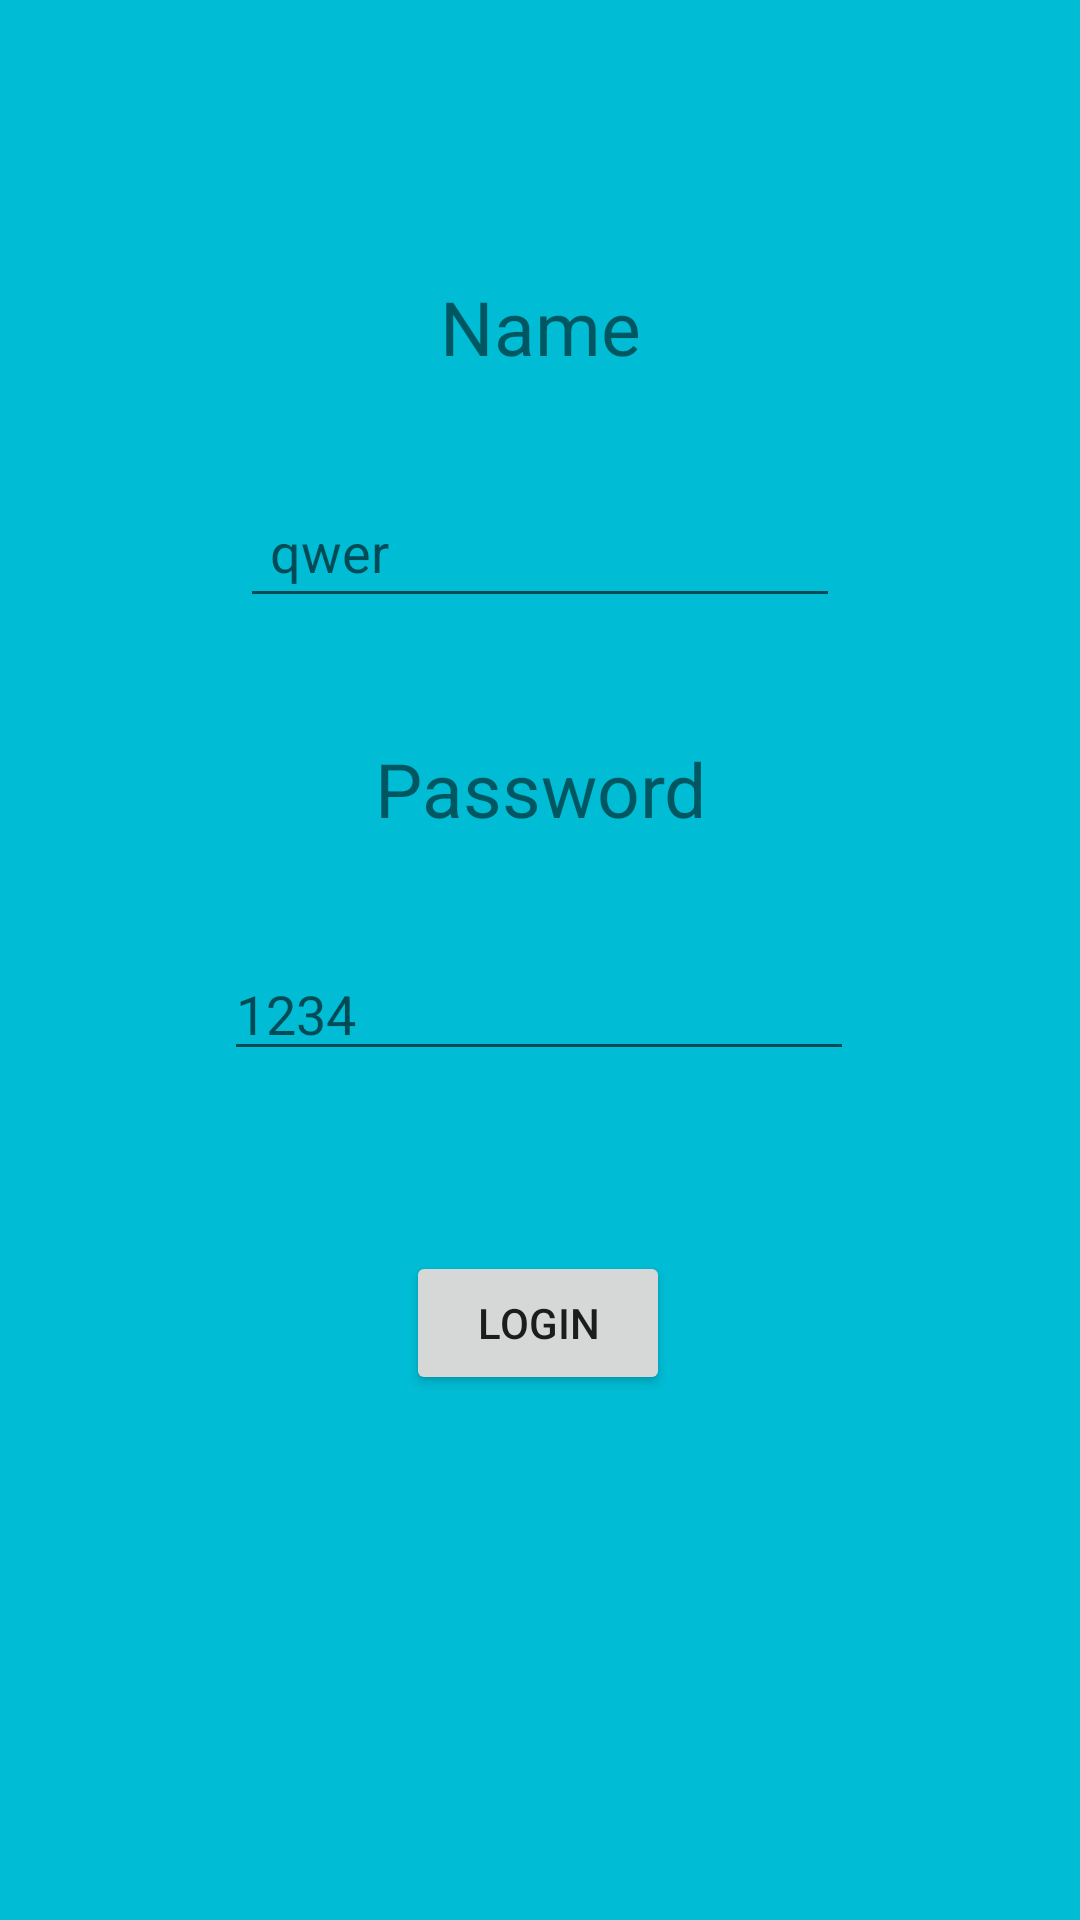

Reconstruct the res/layout file that produces this screen, plus the resources it refers to.
<!-- AndroidManifest.xml: application theme Theme.Experiment -->
<!-- res/layout/fragment_login.xml -->
<?xml version="1.0" encoding="utf-8"?>
<androidx.constraintlayout.widget.ConstraintLayout xmlns:android="http://schemas.android.com/apk/res/android"
    xmlns:app="http://schemas.android.com/apk/res-auto"
    xmlns:tools="http://schemas.android.com/tools"
    android:layout_width="match_parent"
    android:layout_height="match_parent"
    tools:context=".LoginFragment"
    android:background="#00BCD4"
    android:id="@+id/loginmain">


    <TextView
        android:id="@+id/textView"
        android:layout_width="wrap_content"
        android:layout_height="wrap_content"
        android:layout_marginTop="92dp"
        android:text="Name"
        android:textSize="25sp"
        app:layout_constraintEnd_toEndOf="parent"
        app:layout_constraintStart_toStartOf="parent"
        app:layout_constraintTop_toTopOf="parent"
        />

    <EditText
        android:id="@+id/editText"
        android:layout_width="200dp"
        android:layout_height="wrap_content"
        android:layout_marginTop="36dp"
        android:hint="qwer"
        android:padding="10dp"
        app:layout_constraintEnd_toEndOf="parent"
        app:layout_constraintStart_toStartOf="parent"
        app:layout_constraintTop_toBottomOf="@+id/textView" />

    <TextView
        android:id="@+id/textView2"
        android:layout_width="wrap_content"
        android:layout_height="wrap_content"
        android:layout_marginTop="40dp"
        android:text="Password"
        android:textSize="25sp"
        app:layout_constraintEnd_toEndOf="parent"
        app:layout_constraintStart_toStartOf="parent"
        app:layout_constraintTop_toBottomOf="@+id/editText" />

    <EditText
        android:id="@+id/editTextTextPassword"
        android:layout_width="wrap_content"
        android:layout_height="wrap_content"
        android:layout_marginTop="36dp"
        android:ems="10"
        android:inputType="textPassword"
        app:layout_constraintEnd_toEndOf="parent"
        app:layout_constraintHorizontal_bias="0.497"
        app:layout_constraintStart_toStartOf="parent"
        app:layout_constraintTop_toBottomOf="@+id/textView2"
        android:hint="1234"/>

    <Button
        android:id="@+id/btnlogin"
        android:layout_width="wrap_content"
        android:layout_height="wrap_content"
        android:layout_marginTop="60dp"
        android:text="login"
        app:layout_constraintEnd_toEndOf="parent"
        app:layout_constraintHorizontal_bias="0.498"
        app:layout_constraintStart_toStartOf="parent"
        app:layout_constraintTop_toBottomOf="@+id/editTextTextPassword" />
</androidx.constraintlayout.widget.ConstraintLayout>
<!-- resources referenced by this layout -->
<resources>
  <style name="Theme.Experiment" parent="Theme.MaterialComponents.DayNight.DarkActionBar">
          
          <item name="colorPrimary">@color/purple_500</item>
          <item name="colorPrimaryVariant">@color/purple_700</item>
          <item name="colorOnPrimary">@color/white</item>
          
          <item name="colorSecondary">@color/teal_200</item>
          <item name="colorSecondaryVariant">@color/teal_700</item>
          <item name="colorOnSecondary">@color/black</item>
          
          <item name="android:statusBarColor">?attr/colorPrimaryVariant</item>
          
      </style>
  <!-- not gathered from this repository: default colours our renderer supplied (Android Studio template values) -->
  <color name="purple_500">#FF6200EE</color>
  <color name="purple_700">#FF3700B3</color>
  <color name="teal_200">#FF03DAC5</color>
  <color name="teal_700">#FF018786</color>
  <color name="black">#FF000000</color>
  <color name="white">#FFFFFFFF</color>
</resources>
